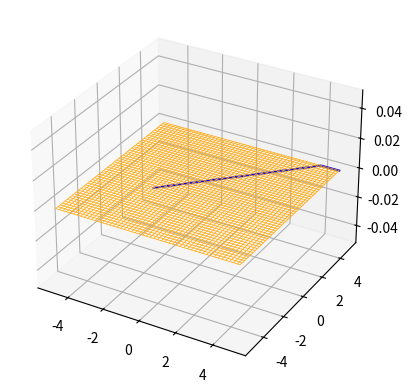

Here is the Python script that generated this plot:
import numpy as np
import matplotlib.pyplot as plt

N=20
h=1/N
grid_min,grid_max=-5,5
taille_mesh=abs(grid_max-grid_min)

sommets={}
aretes={}

def avoir_voisins(i,j):
    L=[]
    for k in [-1,0,1]:
        for l in [-1,0,1]:
            if (k,l)!=(0,0) and est_dedans(i+k,j+l):
                L.append((i+k,j+l))
    return L

def est_dedans(i,j):
    return 0<=i and i<=taille_mesh*N and 0<=j and j<=taille_mesh*N

for i in range(abs(grid_max-grid_min)*N+1):
    x=grid_min+i*h
    for j in range(abs(grid_max-grid_min)*N+1):
        y=grid_min+j*h
        sommets[(i,j)]=(x,y)
        aretes[(i,j)]=avoir_voisins(i,j)
def entier_to_coord(i,j):
    return (grid_min+i/N,grid_min+j/N)

def f(x,y):
    return 0*np.exp(-((x)**2 + (y)**2))

def S(x,y):
    return x,y,f(x,y)

def distance(P,M):
    return np.sqrt((M[0]-P[0])**2+(M[1]-P[1])**2+(M[2]-P[2])**2)

def dist_min(liste,liste_dist):
    champ=0
    dist_champ=float('inf')
    for i in range(len(liste)):
        point=liste[i]
        if liste_dist[point]<dist_champ:
            dist_champ=liste_dist[point]
            champ=i
    return champ

# depart/arrivee = (i,j)
def djikstra(depart,arrivee):
    distances={}
    deja_vus={}
    predecesseurs={}
    for s in sommets:
        distances[s]=float('inf')
        deja_vus[s]= False
    
    distances[depart]=0
    deja_vus[depart]=True
    file_a_visiter=[depart]
    liste_meilleurs=[]

    sommet=depart
    print(sommet,arrivee)
    while sommet!=arrivee:
        voisins=aretes[sommet]
        xs,ys=entier_to_coord(sommet[0],sommet[1])
        for v in voisins:
            if not deja_vus[v]:
                deja_vus[v]=True
                xv,yv=entier_to_coord(v[0],v[1])
                dist=distances[sommet]+distance(S(xs,ys),S(xv,yv))+np.exp(distance(S(xv,yv),S(arrivee[0],arrivee[1])))
                if dist < distances[v]:
                    liste_meilleurs=[sommet]
                    distances[v]=dist
                    predecesseurs[v]=sommet
                if dist == distances[v]:
                    liste_meilleurs.append(v)
                    if v not in file_a_visiter:
                        file_a_visiter.append(v)
                        
        i=dist_min(file_a_visiter,distances)
        sommet=file_a_visiter[i]
        file_a_visiter.pop(i)
        
    chemin=[entier_to_coord(arrivee[0],arrivee[1])]
    sommet=arrivee
    while sommet!=depart:
        print("yesss")
        sommet=predecesseurs[sommet]
        chemin.insert(0,entier_to_coord(sommet[0],sommet[1]))
    print(chemin)
    return chemin

x0,y0,xn,yn=-2,-1,5,5
depart=(int((x0-grid_min)*N),int((y0-grid_min)*N))
arrivee=(int((xn-grid_min)*N),int((yn-grid_min)*N))

X, Y = np.meshgrid(np.linspace(grid_min,grid_max,N*taille_mesh), np.linspace(grid_min,grid_max,N*taille_mesh))
Z = f(X,Y)

ax = plt.axes(projection="3d")
ax.plot_wireframe(X, Y, Z, color="orange", linewidth = 0.5)
#ax.axis('scaled')
chemin=djikstra(arrivee,depart)
cheminX,cheminY,cheminZ=[],[],[]
for p in chemin:
    cheminX.append(p[0])
    cheminY.append(p[1])
    cheminZ.append(f(p[0],p[1]))
plt.plot(cheminX,cheminY,cheminZ,color='blue')
plt.show()